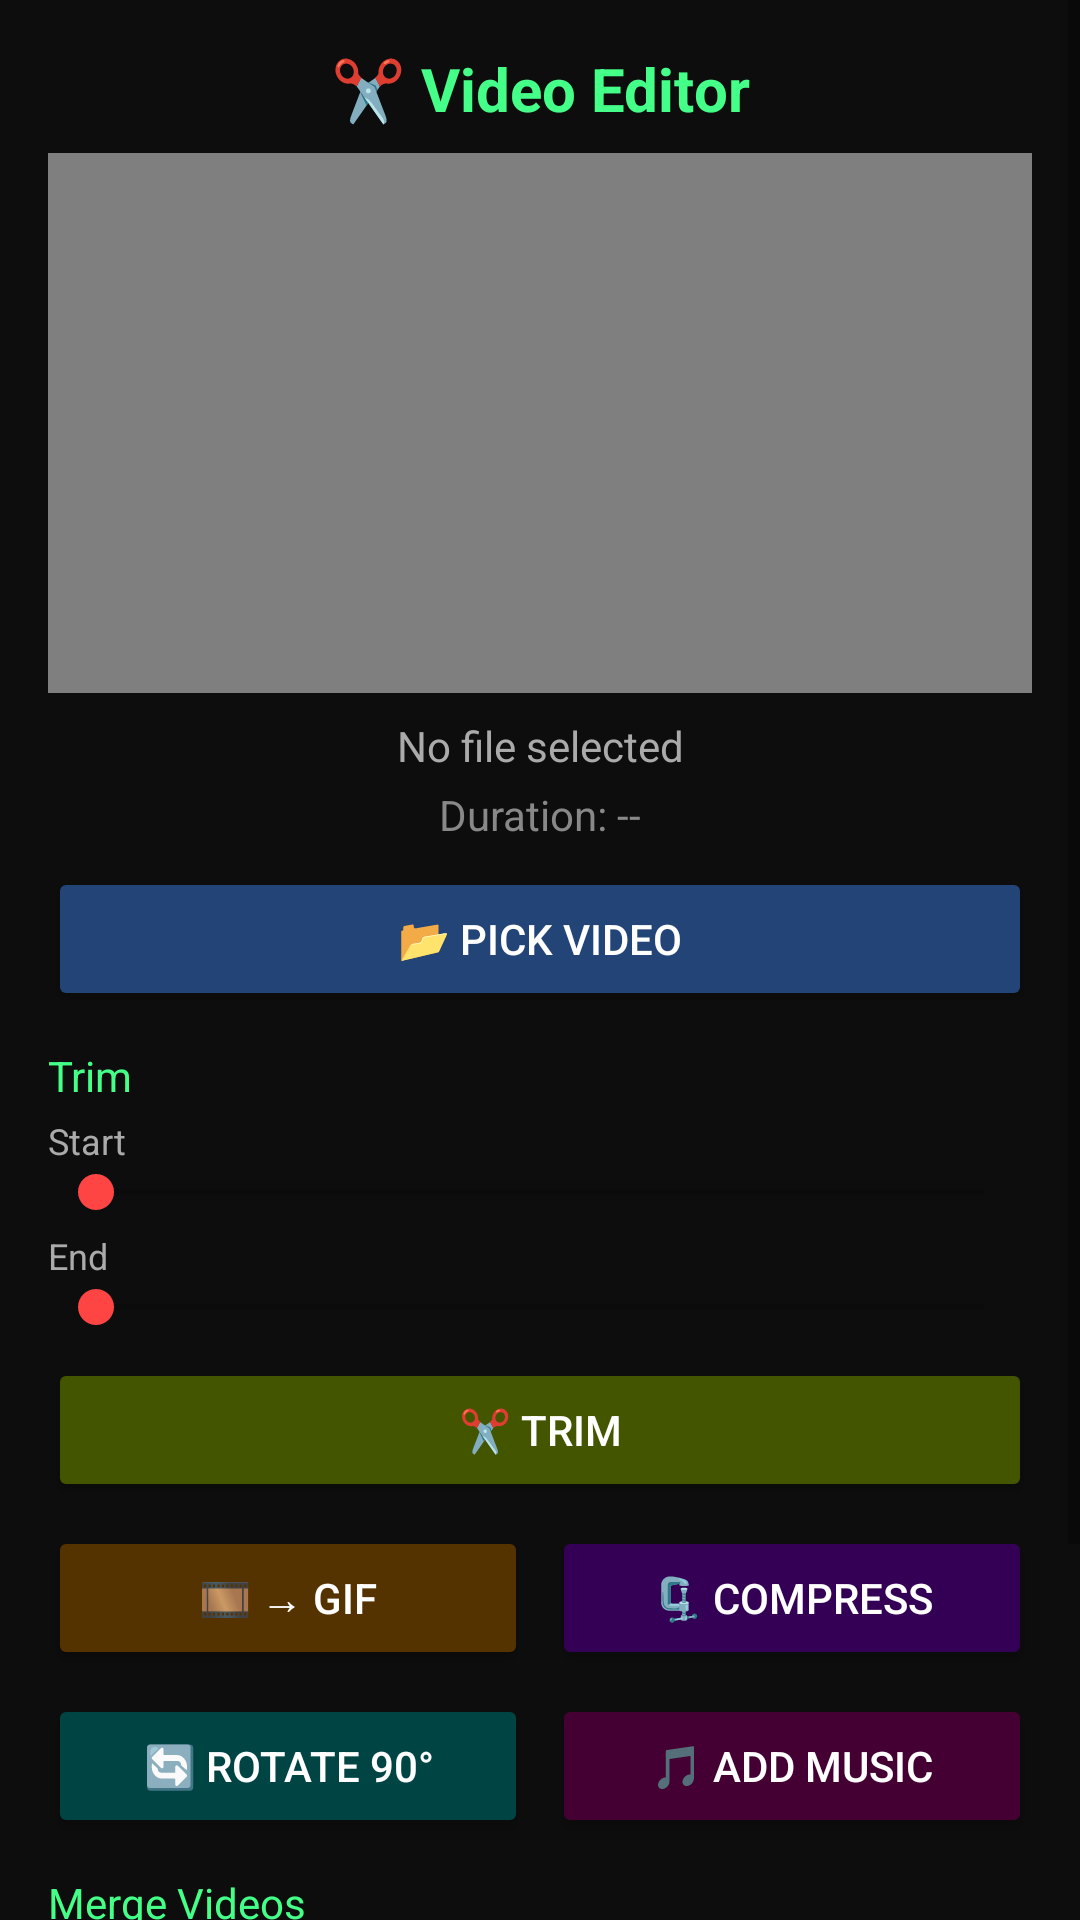

The Android layout XML behind this screen, and the referenced resources:
<!-- AndroidManifest.xml: application theme AppTheme -->
<!-- res/layout/activity_editor.xml -->
<?xml version="1.0" encoding="utf-8"?>
<ScrollView xmlns:android="http://schemas.android.com/apk/res/android"
    android:layout_width="match_parent"
    android:layout_height="match_parent"
    android:background="#0d0d0d">

    <LinearLayout
        android:layout_width="match_parent"
        android:layout_height="wrap_content"
        android:orientation="vertical"
        android:padding="16dp">

        <TextView
            android:layout_width="match_parent"
            android:layout_height="wrap_content"
            android:text="✂️ Video Editor"
            android:textSize="20sp"
            android:textColor="#44ff88"
            android:textStyle="bold"
            android:gravity="center"
            android:paddingBottom="8dp"/>

        <VideoView
            android:id="@+id/videoPreview"
            android:layout_width="match_parent"
            android:layout_height="180dp"
            android:layout_marginBottom="8dp"/>

        <TextView
            android:id="@+id/tvSelectedFile"
            android:layout_width="match_parent"
            android:layout_height="wrap_content"
            android:text="No file selected"
            android:textColor="#aaaaaa"
            android:gravity="center"
            android:paddingBottom="4dp"/>

        <TextView
            android:id="@+id/tvDuration"
            android:layout_width="match_parent"
            android:layout_height="wrap_content"
            android:text="Duration: --"
            android:textColor="#888888"
            android:gravity="center"
            android:paddingBottom="8dp"/>

        <Button
            android:id="@+id/btnPickVideo"
            android:layout_width="match_parent"
            android:layout_height="wrap_content"
            android:text="📂 Pick Video"
            android:backgroundTint="#224477"
            android:textColor="#ffffff"
            android:layout_marginBottom="12dp"/>

        
        <TextView android:layout_width="match_parent" android:layout_height="wrap_content"
            android:text="Trim" android:textColor="#44ff88" android:textSize="14sp" android:paddingBottom="4dp"/>

        <TextView android:layout_width="match_parent" android:layout_height="wrap_content"
            android:text="Start" android:textColor="#aaaaaa" android:textSize="12sp"/>
        <SeekBar android:id="@+id/sbTrimStart"
            android:layout_width="match_parent" android:layout_height="wrap_content"
            android:layout_marginBottom="4dp"/>

        <TextView android:layout_width="match_parent" android:layout_height="wrap_content"
            android:text="End" android:textColor="#aaaaaa" android:textSize="12sp"/>
        <SeekBar android:id="@+id/sbTrimEnd"
            android:layout_width="match_parent" android:layout_height="wrap_content"
            android:layout_marginBottom="8dp"/>

        <Button android:id="@+id/btnTrim"
            android:layout_width="match_parent" android:layout_height="wrap_content"
            android:text="✂️ Trim" android:backgroundTint="#445500" android:textColor="#ffffff"
            android:layout_marginBottom="8dp"/>

        
        <LinearLayout android:layout_width="match_parent" android:layout_height="wrap_content"
            android:orientation="horizontal" android:layout_marginBottom="8dp">
            <Button android:id="@+id/btnGif"
                android:layout_width="0dp" android:layout_height="wrap_content" android:layout_weight="1"
                android:text="🎞 → GIF" android:backgroundTint="#553300" android:textColor="#ffffff"
                android:layout_marginEnd="4dp"/>
            <Button android:id="@+id/btnCompress"
                android:layout_width="0dp" android:layout_height="wrap_content" android:layout_weight="1"
                android:text="🗜 Compress" android:backgroundTint="#330055" android:textColor="#ffffff"
                android:layout_marginStart="4dp"/>
        </LinearLayout>

        
        <LinearLayout android:layout_width="match_parent" android:layout_height="wrap_content"
            android:orientation="horizontal" android:layout_marginBottom="12dp">
            <Button android:id="@+id/btnRotate"
                android:layout_width="0dp" android:layout_height="wrap_content" android:layout_weight="1"
                android:text="🔄 Rotate 90°" android:backgroundTint="#004444" android:textColor="#ffffff"
                android:layout_marginEnd="4dp"/>
            <Button android:id="@+id/btnPickAudio"
                android:layout_width="0dp" android:layout_height="wrap_content" android:layout_weight="1"
                android:text="🎵 Add Music" android:backgroundTint="#440033" android:textColor="#ffffff"
                android:layout_marginStart="4dp"/>
        </LinearLayout>

        
        <TextView android:layout_width="match_parent" android:layout_height="wrap_content"
            android:text="Merge Videos" android:textColor="#44ff88" android:textSize="14sp"
            android:paddingBottom="4dp"/>
        <Button android:id="@+id/btnPickVideo2"
            android:layout_width="match_parent" android:layout_height="wrap_content"
            android:text="📂 Pick Second Video" android:backgroundTint="#224477" android:textColor="#ffffff"
            android:layout_marginBottom="8dp"/>
        <Button android:id="@+id/btnMerge"
            android:layout_width="match_parent" android:layout_height="wrap_content"
            android:text="🔗 Merge" android:backgroundTint="#445500" android:textColor="#ffffff"
            android:layout_marginBottom="12dp"/>

        
        <TextView android:id="@+id/tvStatus"
            android:layout_width="match_parent" android:layout_height="wrap_content"
            android:text="" android:textColor="#44ff88" android:textSize="12sp"
            android:gravity="center"/>

    </LinearLayout>
</ScrollView>
<!-- resources referenced by this layout -->
<resources>
  <style name="AppTheme" parent="Theme.AppCompat.DayNight.DarkActionBar">
          <item name="colorPrimary">#cc0000</item>
          <item name="colorPrimaryDark">#880000</item>
          <item name="colorAccent">#ff4444</item>
          <item name="android:windowBackground">#0d0d0d</item>
      </style>
</resources>
